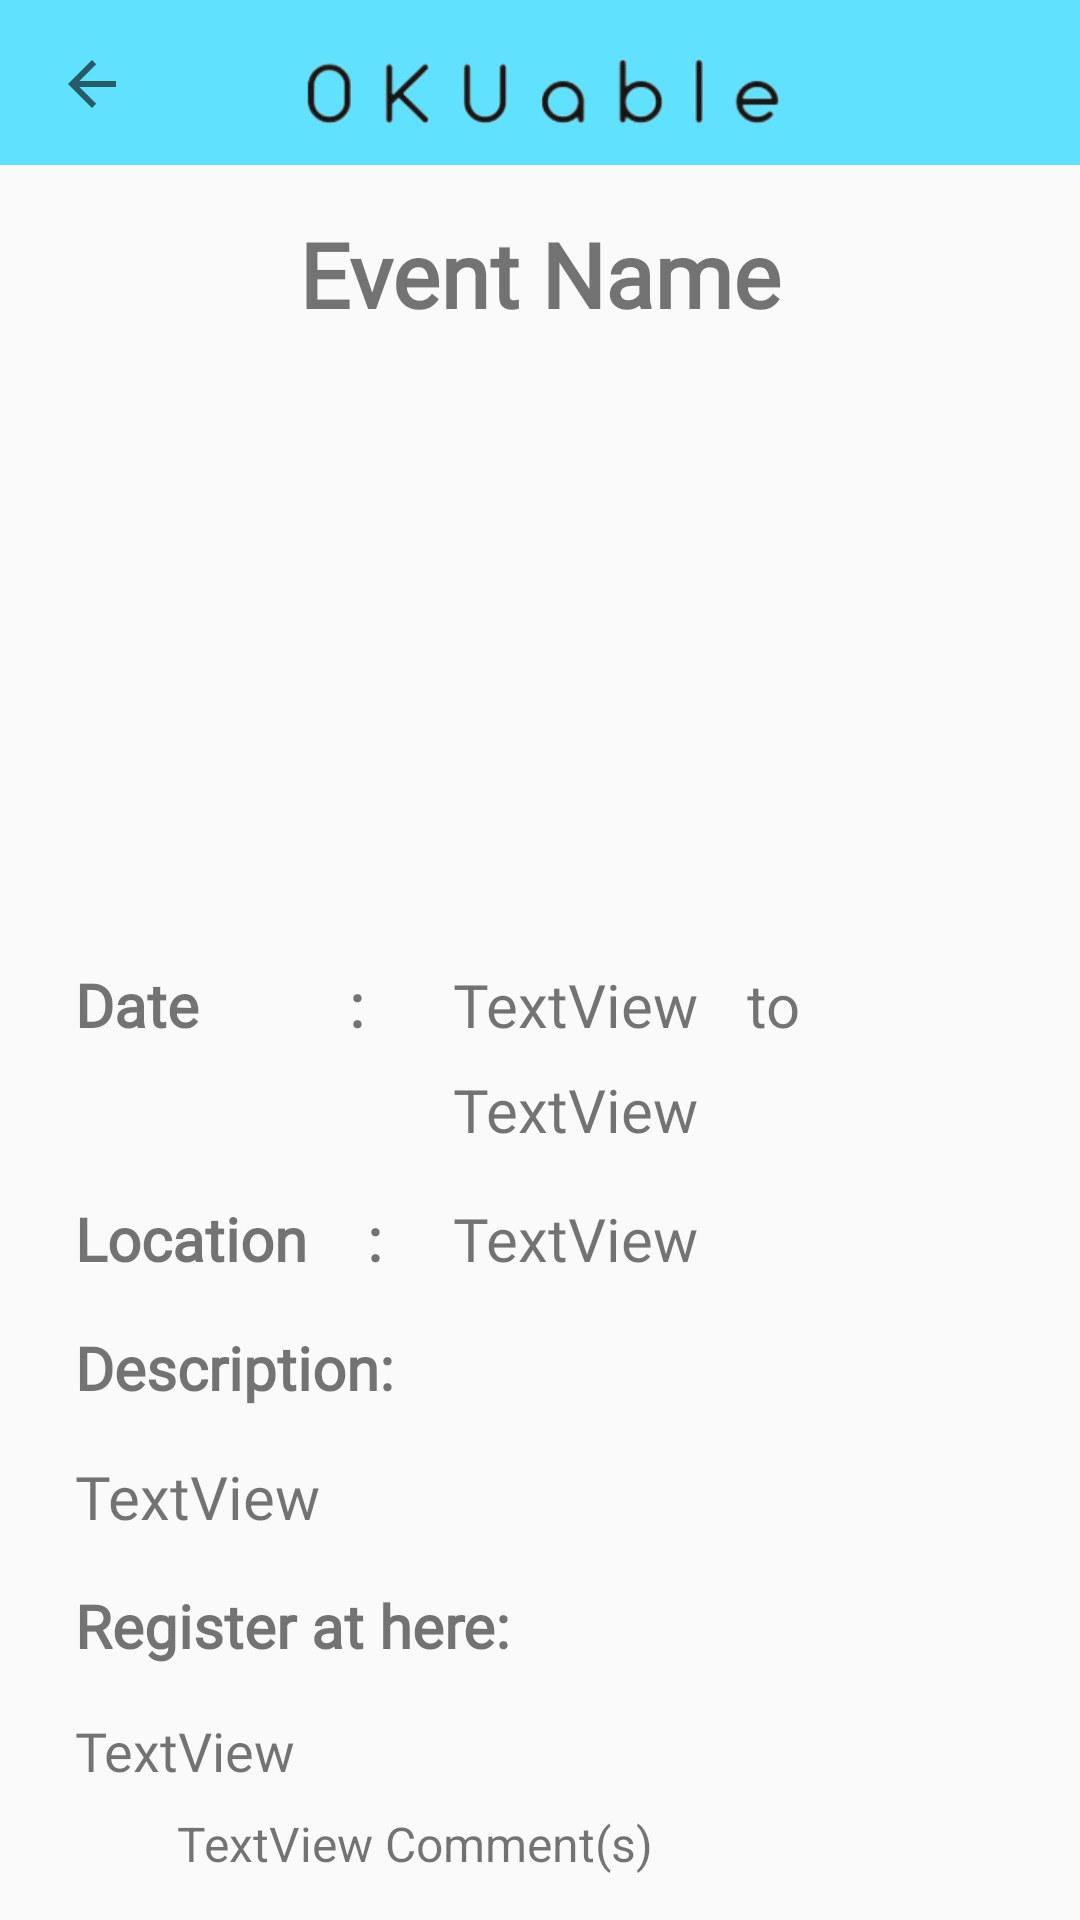

This screen was rendered from an Android layout file. Write that file and the resources it references.
<!-- AndroidManifest.xml: application theme Theme.AppCompat.Light.NoActionBar -->
<!-- res/layout/activity_event_details.xml -->
<?xml version="1.0" encoding="utf-8"?>
<layout xmlns:tools="http://schemas.android.com/tools"
    xmlns:android="http://schemas.android.com/apk/res/android"
    xmlns:app="http://schemas.android.com/apk/res-auto">
    <ScrollView
        android:layout_width="match_parent"
        android:layout_height="match_parent"
        android:scrollbars="vertical">


        <androidx.constraintlayout.widget.ConstraintLayout
            android:layout_width="match_parent"
            android:layout_height="match_parent"
            tools:context=".activity.EventDetails">


            <ImageView
                android:id="@+id/eventPic"
                android:layout_width="310dp"
                android:layout_height="170dp"
                android:layout_marginTop="16dp"
                app:layout_constraintEnd_toEndOf="parent"
                app:layout_constraintHorizontal_bias="0.5"
                app:layout_constraintStart_toStartOf="parent"
                app:layout_constraintTop_toBottomOf="@+id/eventName_tv"
                app:srcCompat="@drawable/event" />

            <ImageView
                android:id="@+id/navbar"
                android:layout_width="match_parent"
                android:layout_height="55dp"
                android:background="#60E2FF"
                android:foregroundGravity="center"
                android:textAlignment="center"
                app:layout_constraintEnd_toEndOf="parent"
                app:layout_constraintHorizontal_bias="0.0"
                app:layout_constraintStart_toStartOf="parent"
                app:layout_constraintTop_toTopOf="parent"
                app:srcCompat="@drawable/transparent_logo" />

            <ImageButton
                android:id="@+id/btnBack"
                android:layout_width="45dp"
                android:layout_height="40dp"
                android:layout_marginStart="8dp"
                android:layout_marginTop="8dp"
                android:background="?attr/selectableItemBackground"
                android:src="?attr/actionModeCloseDrawable"
                app:layout_constraintStart_toStartOf="parent"
                app:layout_constraintTop_toTopOf="parent" />

            <TextView
                android:id="@+id/eventName_tv"
                android:layout_width="wrap_content"
                android:layout_height="wrap_content"
                android:layout_marginTop="16dp"
                android:fontFamily="@font/marcellus"
                android:text="Event Name"
                android:textSize="30sp"
                android:textStyle="bold"
                app:layout_constraintEnd_toEndOf="parent"
                app:layout_constraintHorizontal_bias="0.5"
                app:layout_constraintStart_toStartOf="parent"
                app:layout_constraintTop_toBottomOf="@+id/navbar" />

            <TextView
                android:id="@+id/Date_tv"
                android:layout_width="110dp"
                android:layout_height="wrap_content"
                android:layout_marginTop="24dp"
                android:fontFamily="@font/marcellus"
                android:text="Date          : "
                android:textSize="20sp"
                android:textStyle="bold"
                app:layout_constraintStart_toStartOf="@+id/eventPic"
                app:layout_constraintTop_toBottomOf="@+id/eventPic" />

            <TextView
                android:id="@+id/startDate_tv"
                android:layout_width="wrap_content"
                android:layout_height="wrap_content"
                android:layout_marginStart="16dp"
                android:fontFamily="@font/marcellus"
                android:text="TextView"
                android:textSize="20sp"
                app:layout_constraintBottom_toBottomOf="parent"
                app:layout_constraintStart_toEndOf="@+id/Date_tv"
                app:layout_constraintTop_toTopOf="@+id/Date_tv"
                app:layout_constraintVertical_bias="0.0" />

            <TextView
                android:id="@+id/textView3"
                android:layout_width="wrap_content"
                android:layout_height="wrap_content"
                android:layout_marginStart="16dp"
                android:text="to"
                android:textSize="20sp"
                app:layout_constraintStart_toEndOf="@+id/startDate_tv"
                app:layout_constraintTop_toTopOf="@+id/startDate_tv" />

            <TextView
                android:id="@+id/endDate_tv"
                android:layout_width="wrap_content"
                android:layout_height="wrap_content"
                android:layout_marginTop="8dp"
                android:fontFamily="@font/marcellus"
                android:text="TextView"
                android:textSize="20sp"
                app:layout_constraintStart_toStartOf="@+id/startDate_tv"
                app:layout_constraintTop_toBottomOf="@+id/startDate_tv" />

            <TextView
                android:id="@+id/textView5"
                android:layout_width="110dp"
                android:layout_height="wrap_content"
                android:layout_marginTop="16dp"
                android:fontFamily="@font/marcellus"
                android:text="Location    : "
                android:textSize="20sp"
                android:textStyle="bold"
                app:layout_constraintStart_toStartOf="@+id/Date_tv"
                app:layout_constraintTop_toBottomOf="@+id/endDate_tv" />

            <TextView
                android:id="@+id/Location_tv"
                android:layout_width="190dp"
                android:layout_height="wrap_content"
                android:layout_marginStart="16dp"
                android:layout_marginTop="16dp"
                android:fontFamily="@font/marcellus"
                android:text="TextView"
                android:textSize="20sp"
                app:layout_constraintStart_toEndOf="@+id/textView5"
                app:layout_constraintTop_toBottomOf="@+id/endDate_tv" />

            <TextView
                android:id="@+id/textView8"
                android:layout_width="110dp"
                android:layout_height="wrap_content"
                android:layout_marginTop="16dp"
                android:fontFamily="@font/marcellus"
                android:text="Description: "
                android:textSize="20sp"
                android:textStyle="bold"
                app:layout_constraintStart_toStartOf="@+id/textView5"
                app:layout_constraintTop_toBottomOf="@+id/Location_tv" />

            <TextView
                android:id="@+id/description_tv"
                android:layout_width="320dp"
                android:layout_height="wrap_content"
                android:layout_marginTop="16dp"
                android:fontFamily="@font/marcellus"
                android:text="TextView"
                android:textSize="20sp"

                app:layout_constraintStart_toStartOf="@+id/textView8"
                app:layout_constraintTop_toBottomOf="@+id/textView8" />

            <TextView
                android:id="@+id/textView10"
                android:layout_width="wrap_content"
                android:layout_height="wrap_content"
                android:layout_marginTop="16dp"
                android:fontFamily="@font/marcellus"
                android:text="Register at here:"
                android:textSize="20sp"
                android:textStyle="bold"
                app:layout_constraintStart_toStartOf="@+id/textView8"
                app:layout_constraintTop_toBottomOf="@+id/description_tv" />

            <TextView
                android:id="@+id/link_tv"
                android:layout_width="320dp"
                android:layout_height="wrap_content"
                android:layout_marginTop="16dp"
                android:autoLink="web"
                android:fontFamily="@font/marcellus"
                android:linksClickable="true"
                android:text="TextView"
                android:textSize="18sp"
                app:layout_constraintStart_toStartOf="@+id/textView10"
                app:layout_constraintTop_toBottomOf="@+id/textView10" />

            <TextView
                android:id="@+id/comment_tv"
                android:layout_width="wrap_content"
                android:layout_height="wrap_content"
                android:layout_marginStart="4dp"
                android:layout_marginTop="8dp"
                android:text="Comment(s)"
                android:textSize="16sp"
                app:layout_constraintStart_toEndOf="@+id/commentCount"
                app:layout_constraintTop_toBottomOf="@+id/link_tv" />

            <ImageView
                android:id="@+id/imageView2"
                android:layout_width="30dp"
                android:layout_height="30dp"
                android:layout_marginTop="8dp"
                app:layout_constraintStart_toStartOf="@+id/link_tv"
                app:layout_constraintTop_toBottomOf="@+id/link_tv"
                app:srcCompat="@drawable/comment" />

            <TextView
                android:id="@+id/commentCount"
                android:layout_width="wrap_content"
                android:layout_height="wrap_content"
                android:layout_marginStart="4dp"
                android:layout_marginTop="8dp"
                android:text="TextView"
                android:textSize="16sp"
                app:layout_constraintStart_toEndOf="@+id/imageView2"
                app:layout_constraintTop_toBottomOf="@+id/link_tv" />


        </androidx.constraintlayout.widget.ConstraintLayout>
    </ScrollView>
</layout>
<!-- resources referenced by this layout -->
<resources>
  <!-- drawable transparent_logo: png bitmap (drawable, 11758 bytes) -->
</resources>
